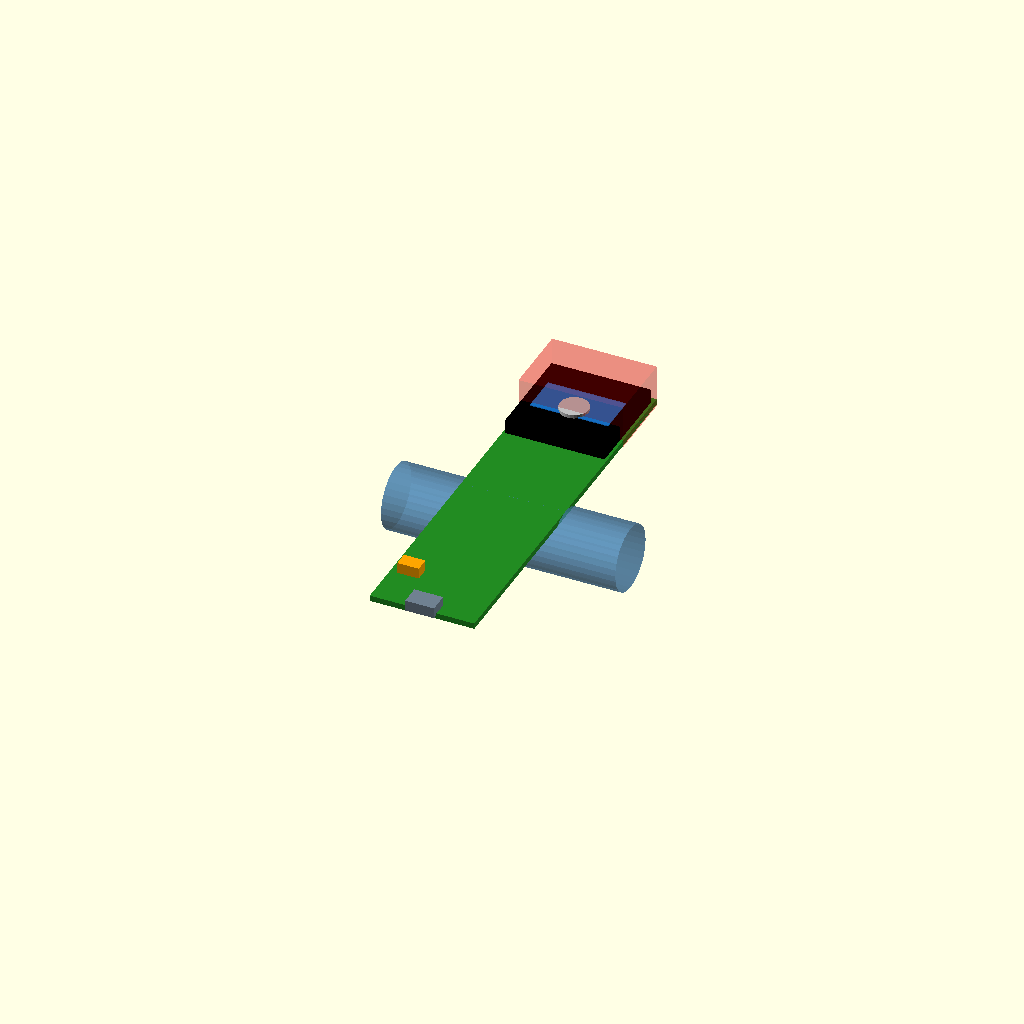
Cell 1 — every parameter at its default value.
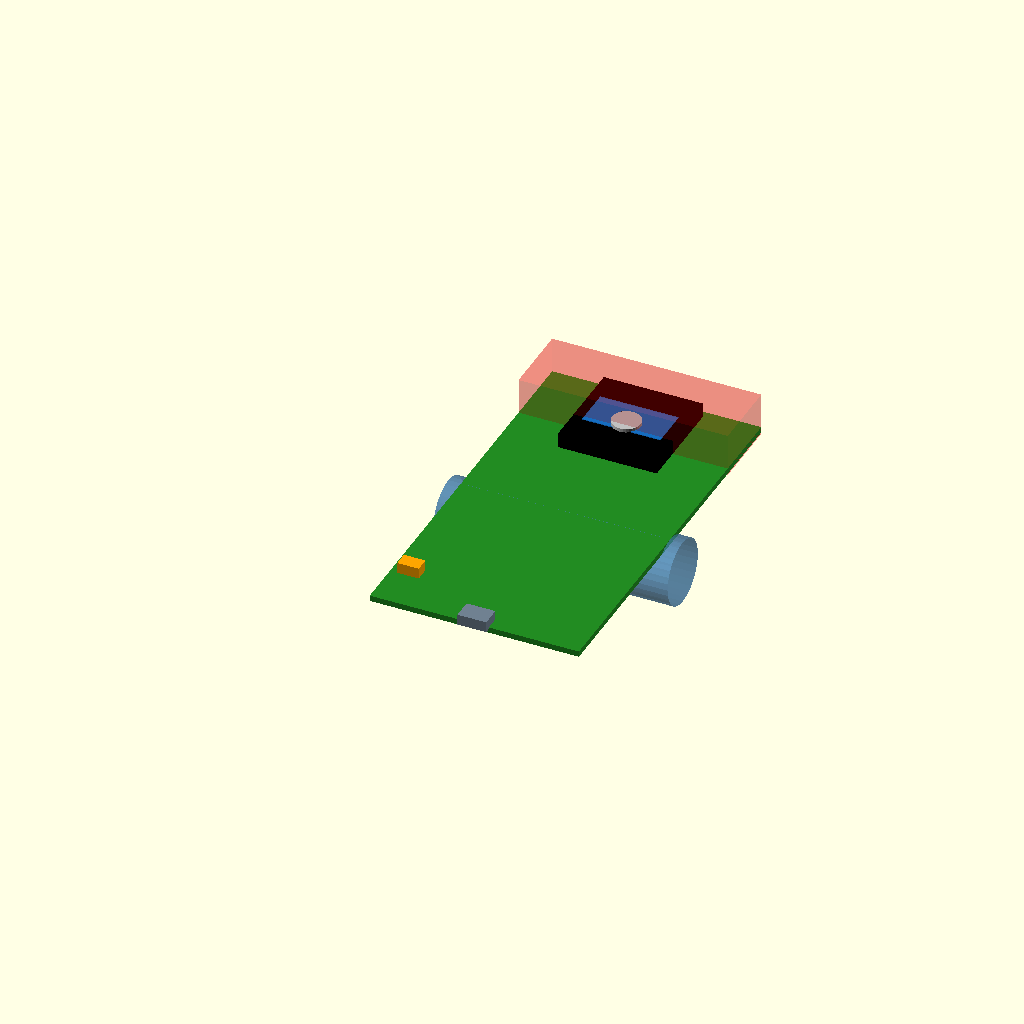
Cell 2 — pcb_w set to 58.02, the other parameters unchanged.
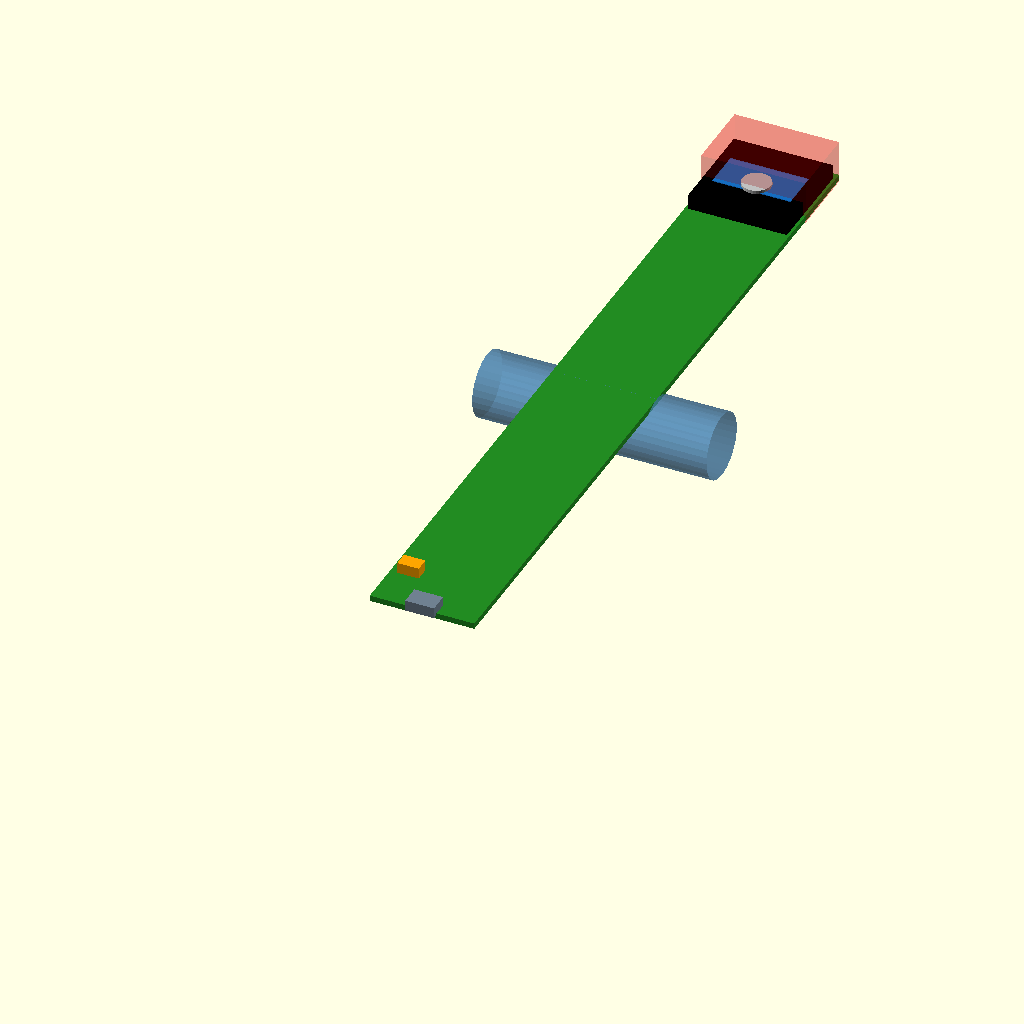
Cell 3 — pcb_l set to 217.02, the other parameters unchanged.
One fixed orthographic camera (rotation 55°, 0°, 25°; colour scheme Cornfield) for every cell.
The OpenSCAD source (3dprint/cad/reference-bodies/t-lion-envelope.scad):
// BlueShift™ T-Lion mechanical reference envelopes (NOT a finished enclosure).
// Units: millimetres. Coordinate system: see 3dprint/ENCLOSURE-SPEC.md / board.json.
//
// Status:
//   PCB outline 108.51 x 29.01 — DOCUMENTED (LilyGO size)
//   Feature positions — PROVISIONAL spatial zones for Plasticity planning
//
// Export: OpenSCAD → STL, or FreeCAD/OpenSCAD → STEP into ../step/

$fn = 32;

pcb_w = 29.01;   // X
pcb_l = 108.51;  // Y
pcb_t = 1.6;     // Z into board — PROVISIONAL laminate

// --- PCB slab (top at Z=0) ---
module pcb() {
    color("forestgreen")
        translate([0, 0, -pcb_t])
            cube([pcb_w, pcb_l, pcb_t]);
}

// OLED module envelope near +Y — PROVISIONAL placement
module oled_module() {
    ow = 27.5; oh = 27.5; ot = 4.0; // DERIVED/PROVISIONAL
    color("black")
        translate([(pcb_w - ow) / 2, pcb_l - oh - 2, 0])
            cube([ow, oh, ot]);
}

// Visible AA opening candidate (for visual check only)
module oled_active_hint() {
    aw = 21.7; ah = 10.9;
    color("dodgerblue", 0.5)
        translate([(pcb_w - aw) / 2, pcb_l - 2 - 27.5 / 2 - ah / 2, 4.01])
            cube([aw, ah, 0.2]);
}

// 5-way actuator zone — PROVISIONAL
module fiveway_zone() {
    color("silver")
        translate([pcb_w / 2, pcb_l - 18, 0])
            cylinder(h = 5, d = 8);
}

// Micro-USB shell zone at -Y — PROVISIONAL
module usb_zone() {
    color("slategray")
        translate([(pcb_w - 8) / 2, -1.5, -0.5])
            cube([8, 5.5, 3]);
}

// 18650 cell envelope (centered along length) — form DOCUMENTED
module cell_18650() {
    color("steelblue", 0.6)
        translate([pcb_w / 2, pcb_l / 2, -9])
            rotate([0, 90, 0])
                cylinder(h = 65, d = 18, center = true);
}

// Antenna keep-out box near +Y tip — PROVISIONAL
module antenna_keepout() {
    color("red", 0.25)
        translate([0, pcb_l - 20, -2])
            cube([pcb_w, 20, 12]);
}

// BAT switch access hint near mid/-Y — PROVISIONAL
module bat_switch_hint() {
    color("orange")
        translate([2, 12, 0])
            cube([6, 4, 3]);
}

pcb();
oled_module();
oled_active_hint();
fiveway_zone();
usb_zone();
cell_18650();
antenna_keepout();
bat_switch_hint();
Parameter table extracted from the source (name, type, default, range or options):
pcb_w: number, default 29.01
pcb_l: number, default 108.51
pcb_t: number, default 1.6
